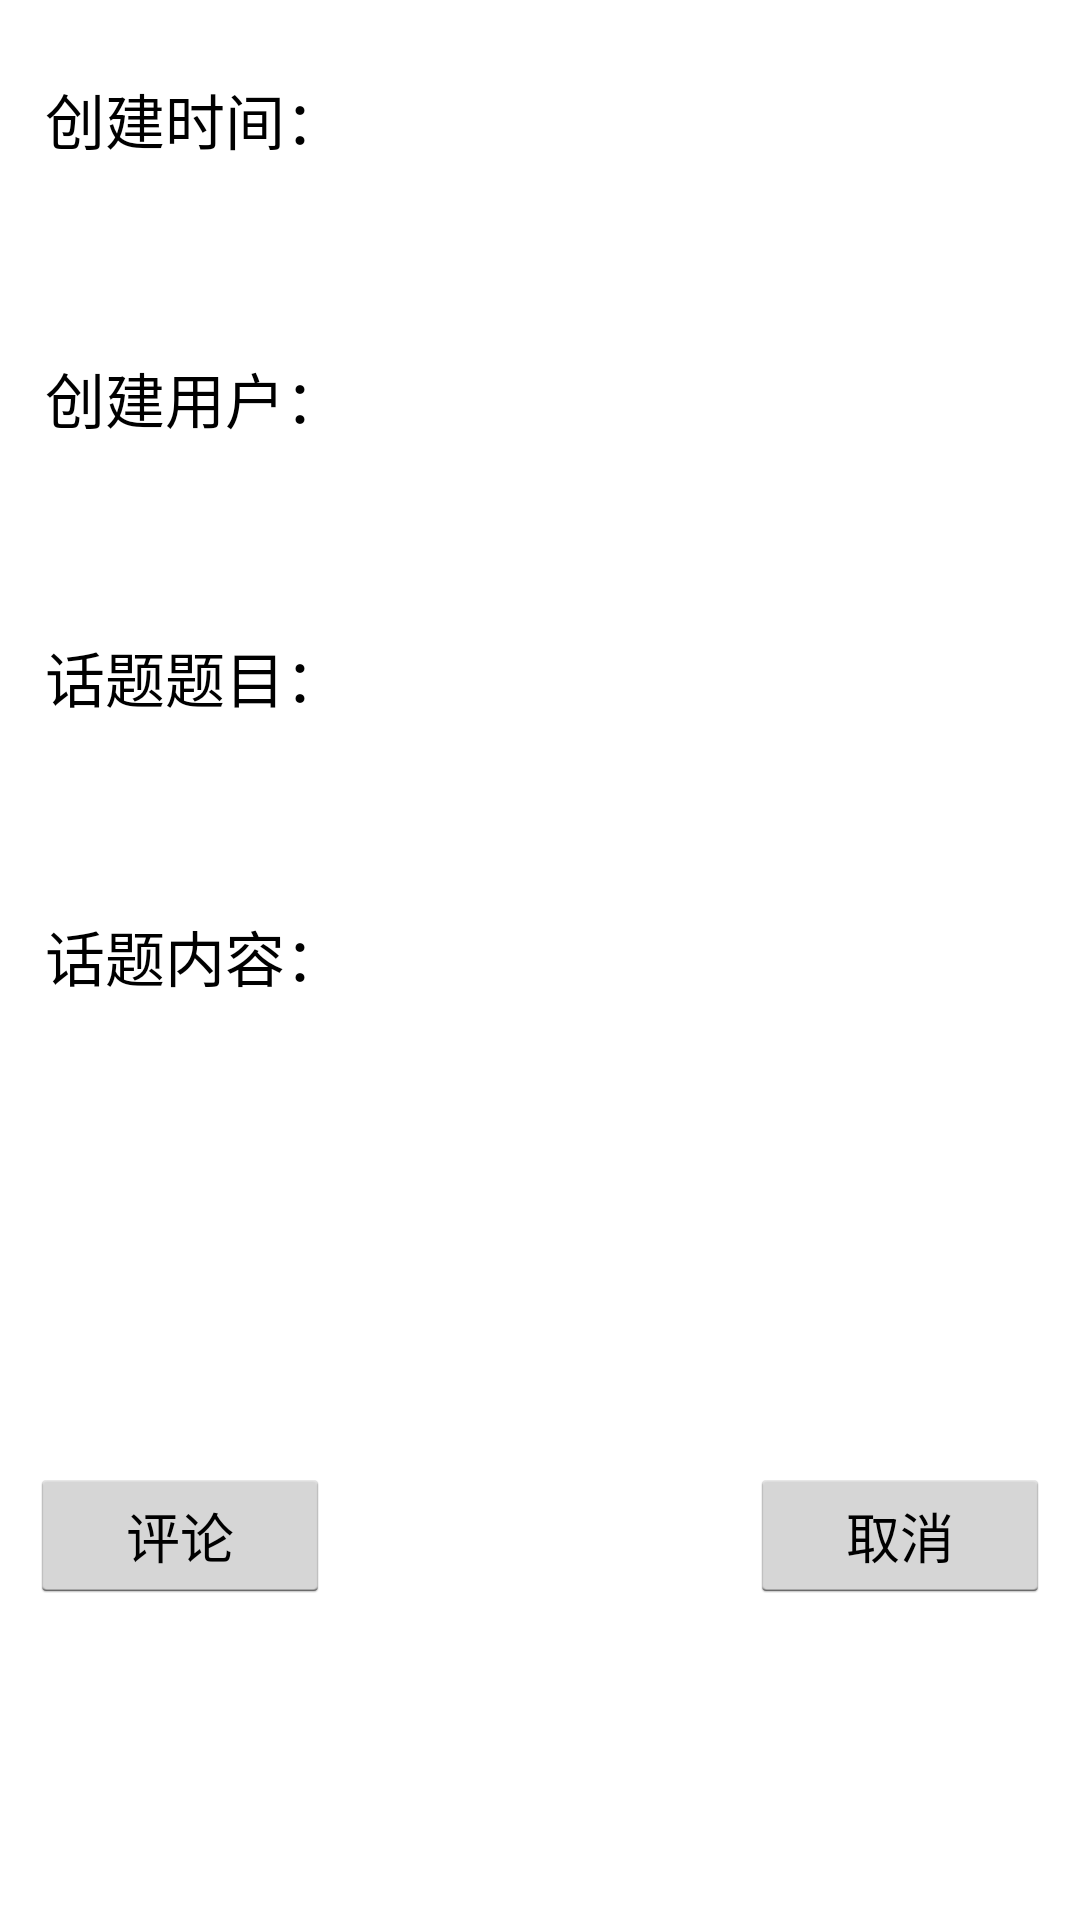

This screen was rendered from an Android layout file. Write that file and the resources it references.
<!-- AndroidManifest.xml: application theme AppTheme -->
<!-- res/layout/topic_layout.xml -->
<?xml version="1.0" encoding="utf-8"?>
<LinearLayout xmlns:android="http://schemas.android.com/apk/res/android"
    android:layout_width="match_parent"
    android:layout_height="match_parent"
    android:background="@drawable/bg1"
    android:orientation="vertical"
    android:weightSum="1">

    <LinearLayout
        android:layout_width="fill_parent"
        android:layout_height="wrap_content"
        android:layout_marginBottom="5dip"
        android:layout_marginTop="10dip"
        android:layout_weight="0.11"
        android:orientation="vertical">

        <TextView
            android:layout_width="fill_parent"
            android:layout_height="wrap_content"
            android:layout_marginLeft="5dip"
            android:layout_marginRight="5dip"
            android:layout_marginTop="5dip"
            android:gravity="top"
            android:paddingLeft="10dip"
            android:paddingTop="10dip"
            android:text="创建时间："
            android:textColor="#000"
            android:textSize="20dip" />

        <TextView
            android:id="@+id/text_topic_time"
            android:layout_width="fill_parent"
            android:layout_height="wrap_content"
            android:layout_marginLeft="5dip"
            android:layout_marginRight="5dip"
            android:layout_marginTop="5dip"
            android:gravity="top"
            android:paddingLeft="10dip"
            android:paddingTop="10dip"
            android:textSize="25dip" />

        <TextView
            android:layout_width="fill_parent"
            android:layout_height="wrap_content"
            android:layout_marginLeft="5dip"
            android:layout_marginRight="5dip"
            android:layout_marginTop="5dip"
            android:gravity="top"
            android:paddingLeft="10dip"
            android:paddingTop="10dip"
            android:text="创建用户："
            android:textColor="#000"
            android:textSize="20dip" />

        <TextView
            android:id="@+id/text_topic_UID"
            android:layout_width="fill_parent"
            android:layout_height="wrap_content"
            android:layout_marginLeft="5dip"
            android:layout_marginRight="5dip"
            android:layout_marginTop="5dip"
            android:gravity="top"
            android:paddingLeft="10dip"
            android:paddingTop="10dip"
            android:textSize="25dip" />


        <TextView
            android:layout_width="fill_parent"
            android:layout_height="wrap_content"
            android:layout_marginLeft="5dip"
            android:layout_marginRight="5dip"
            android:layout_marginTop="5dip"
            android:gravity="top"
            android:paddingLeft="10dip"
            android:paddingTop="10dip"
            android:text="话题题目："
            android:textColor="#000"
            android:textSize="20dip" />

        <TextView
            android:id="@+id/text_topic_name"
            android:layout_width="fill_parent"
            android:layout_height="wrap_content"
            android:layout_marginLeft="5dip"
            android:layout_marginRight="5dip"
            android:layout_marginTop="5dip"
            android:gravity="top"
            android:paddingLeft="10dip"
            android:paddingTop="10dip"
            android:textSize="25dip" />

        <TextView
            android:layout_width="fill_parent"
            android:layout_height="wrap_content"
            android:layout_marginLeft="5dip"
            android:layout_marginRight="5dip"
            android:layout_marginTop="5dip"
            android:gravity="top"
            android:paddingLeft="10dip"
            android:paddingTop="10dip"
            android:text="话题内容："
            android:textColor="#000"
            android:textSize="20dip" />

        <TextView
            android:id="@+id/text_topic_content"
            android:layout_width="fill_parent"
            android:layout_height="wrap_content"
            android:layout_marginLeft="5dip"
            android:layout_marginRight="5dip"
            android:layout_marginTop="5dip"
            android:lines="3"
            android:gravity="top"
            android:paddingLeft="10dip"
            android:paddingTop="10dip"
            android:textSize="25dip" />

        <TextView
            android:layout_width="fill_parent"
            android:layout_height="wrap_content"
            android:layout_marginLeft="5dip"
            android:layout_marginRight="5dip"
            android:layout_marginTop="5dip"
            android:background="#00ffffff"
            android:gravity="top"
            android:paddingLeft="10dip"
            android:paddingTop="10dip"
            android:textSize="25dip" />

        <RelativeLayout
            android:layout_width="fill_parent"
            android:layout_height="50dip"
            android:layout_centerHorizontal="true"
            android:layout_marginLeft="10dip"
            android:layout_marginRight="10dip">

            <Button
                android:id="@+id/button_topic_close"
                android:layout_width="100dip"
                android:layout_height="45dip"
                android:layout_marginRight="0dip"
                android:onClick="onSendClick"
                android:text="取消"
                android:textColor="#000"
                android:textSize="18sp"
                android:layout_alignParentTop="true"
                android:layout_alignParentEnd="true" />

            <Button
                android:id="@+id/button_topic_discuss"
                android:layout_width="100dip"
                android:layout_height="45dip"
                android:layout_alignParentBottom="false"
                android:layout_alignParentLeft="true"
                android:layout_marginBottom="0dip"
                android:layout_marginRight="0dip"
                android:onClick="onCancelClick"
                android:text="评论"
                android:textColor="#000"
                android:textSize="18sp" />

        </RelativeLayout>
    </LinearLayout>
</LinearLayout>
<!-- resources referenced by this layout -->
<resources>
  <style name="AppTheme" parent="android:Theme.Holo.Light.DarkActionBar">
          
      </style>
</resources>
